Labelled photos from "kirby_split", an image-classification folder in ypcrego/deep-learning-custom-dataset. The possible labels are: Bandana Dee, Dee, King, Kirby, Meta Knight, Waddle Doo.

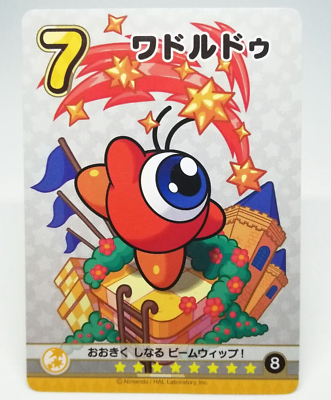
Label: Waddle Doo

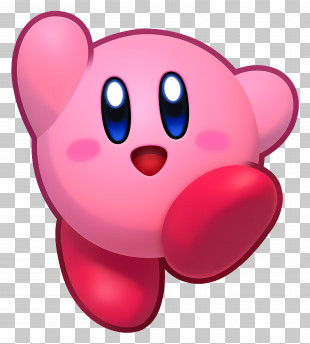
Label: Kirby

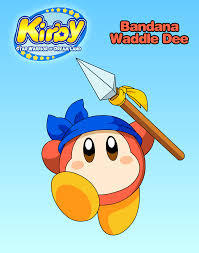
Label: Bandana Dee

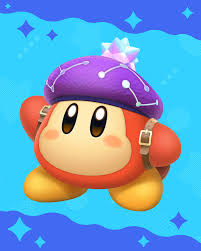
Label: Dee

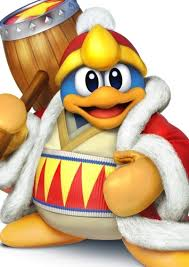
Label: King

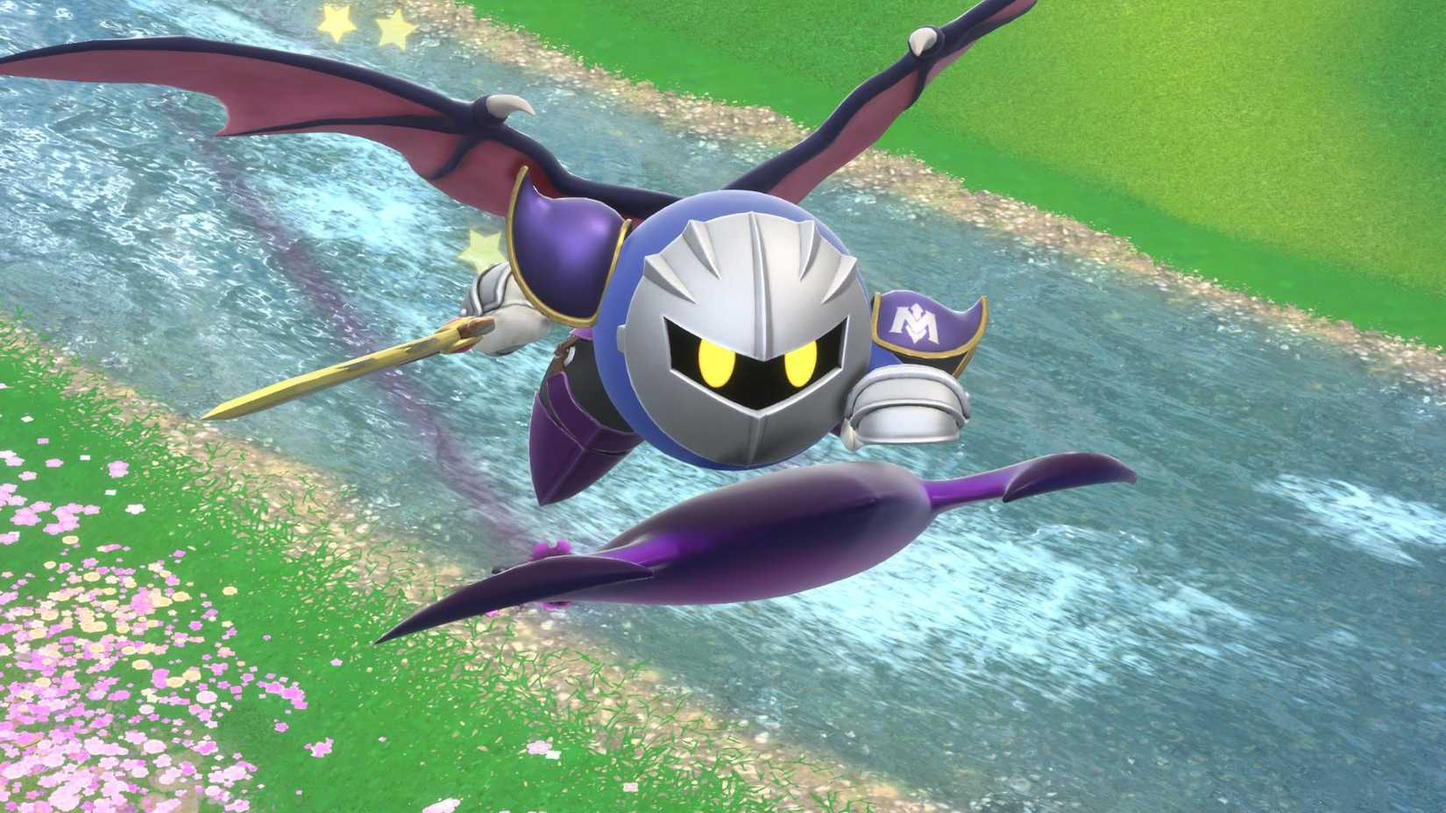
Label: Meta Knight
